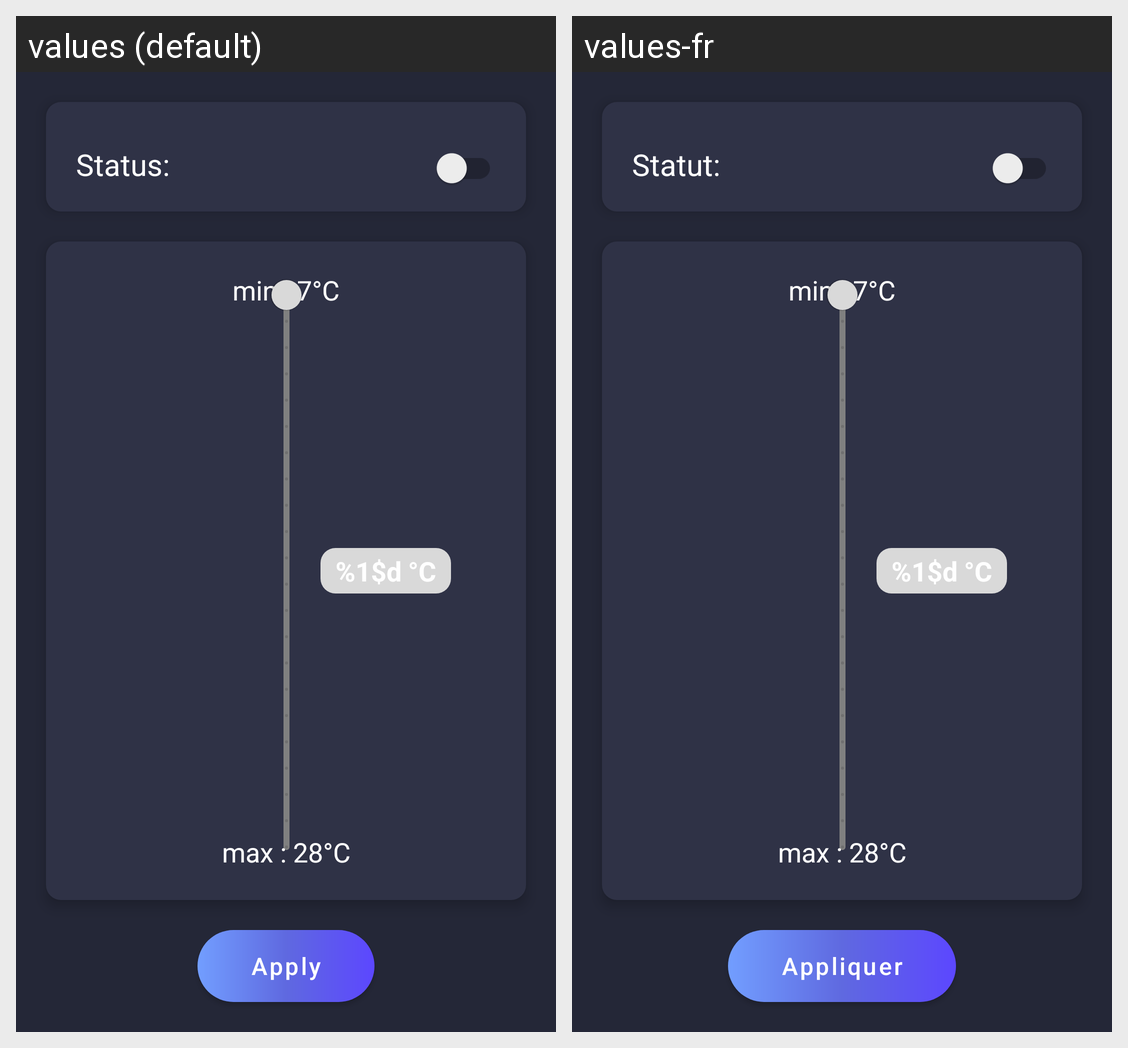

Strings drawn on this Android screen and how each of the app's shown locales translates them:
Android screen res/layout/fragment_heaters.xml rendered under 2 locales, left to right: values (default), values-fr. Device: Nexus 5 (rendered at 1080×1920; each locale shown at half size, 540×960, under a caption strip naming it); theme AppTheme.
Strings drawn on this screen, with the default value and each locale's value (text and hints the layout hard-codes, and strings that could not be matched under every locale, appear in the picture but are not listed):

status_device
  values: Status:
  values-fr: Statut:

min_temp_heater
  values: min : 7°C
  values-fr: min : 7°C

max_temp_heater
  values: max : 28°C
  values-fr: max : 28°C

current_temp_heater
  values: %1$d °C
  values-fr: %1$d °C

button_apply
  values: Apply
  values-fr: Appliquer
